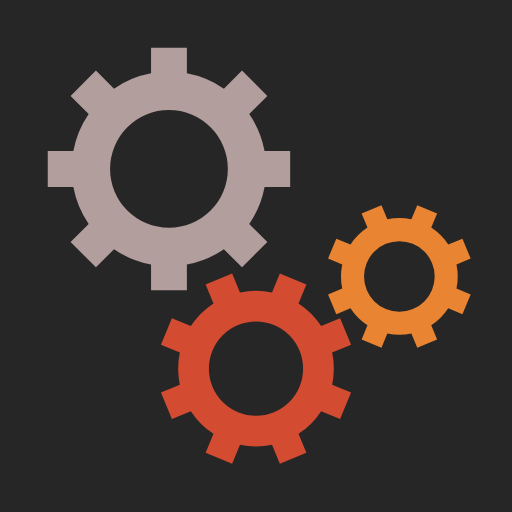
t = 0.00 s
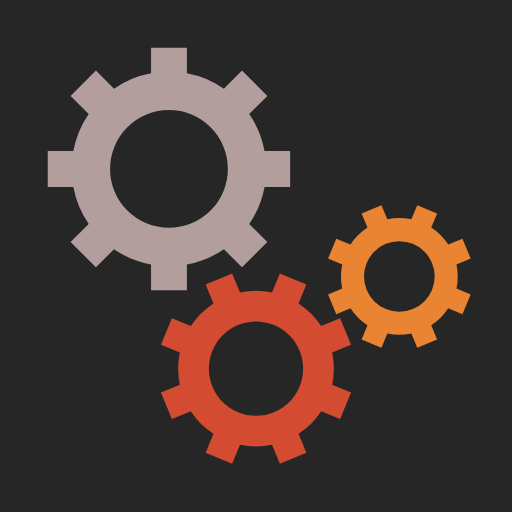
t = 0.25 s
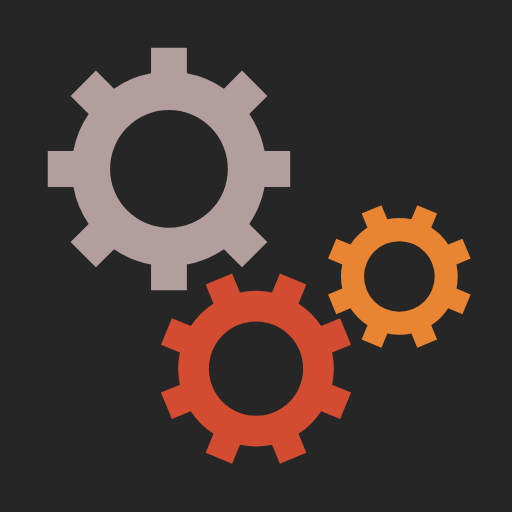
t = 0.50 s
t = 0.75 s: frame unchanged from t = 0.25 s, image omitted

The animated SVG that drew these frames (rendered in a browser with its animation timeline set to each time). Animation: 3 SMIL elements (animateTransform=3); one cycle of 1.00 s, repeats indefinitely.

<svg class="lds-gear-set" width="200px"  height="200px"  xmlns="http://www.w3.org/2000/svg" xmlns:xlink="http://www.w3.org/1999/xlink" viewBox="0 0 100 100" preserveAspectRatio="xMidYMid" style="background: rgb(38, 38, 38);"><g transform="translate(50 50)"> <g transform="translate(-17 -17) scale(0.5)"> <g transform="rotate(300)">
<animateTransform attributeName="transform" type="rotate" values="0;360" keyTimes="0;1" dur="1s" begin="0s" repeatCount="indefinite"></animateTransform><path d="M37.3496987939662 -7 L47.3496987939662 -7 L47.3496987939662 7 L37.3496987939662 7 A38 38 0 0 1 31.359972760794346 21.46047782418268 L31.359972760794346 21.46047782418268 L38.431040572659825 28.531545636048154 L28.531545636048154 38.431040572659825 L21.46047782418268 31.359972760794346 A38 38 0 0 1 7.0000000000000036 37.3496987939662 L7.0000000000000036 37.3496987939662 L7.000000000000004 47.3496987939662 L-6.999999999999999 47.3496987939662 L-7 37.3496987939662 A38 38 0 0 1 -21.46047782418268 31.35997276079435 L-21.46047782418268 31.35997276079435 L-28.531545636048154 38.431040572659825 L-38.43104057265982 28.531545636048158 L-31.359972760794346 21.460477824182682 A38 38 0 0 1 -37.3496987939662 7.000000000000007 L-37.3496987939662 7.000000000000007 L-47.3496987939662 7.000000000000008 L-47.3496987939662 -6.9999999999999964 L-37.3496987939662 -6.999999999999997 A38 38 0 0 1 -31.35997276079435 -21.460477824182675 L-31.35997276079435 -21.460477824182675 L-38.431040572659825 -28.531545636048147 L-28.53154563604818 -38.4310405726598 L-21.4604778241827 -31.35997276079433 A38 38 0 0 1 -6.999999999999992 -37.3496987939662 L-6.999999999999992 -37.3496987939662 L-6.999999999999994 -47.3496987939662 L6.999999999999977 -47.3496987939662 L6.999999999999979 -37.3496987939662 A38 38 0 0 1 21.460477824182686 -31.359972760794342 L21.460477824182686 -31.359972760794342 L28.531545636048158 -38.43104057265982 L38.4310405726598 -28.53154563604818 L31.35997276079433 -21.4604778241827 A38 38 0 0 1 37.3496987939662 -6.999999999999995 M0 -23A23 23 0 1 0 0 23 A23 23 0 1 0 0 -23" fill="#b29e9c"></path></g></g> <g transform="translate(0 22) scale(0.4)"> <g transform="rotate(37.5)">
<animateTransform attributeName="transform" type="rotate" values="360;0" keyTimes="0;1" dur="1s" begin="-0.0625s" repeatCount="indefinite"></animateTransform><path d="M37.3496987939662 -7 L47.3496987939662 -7 L47.3496987939662 7 L37.3496987939662 7 A38 38 0 0 1 31.359972760794346 21.46047782418268 L31.359972760794346 21.46047782418268 L38.431040572659825 28.531545636048154 L28.531545636048154 38.431040572659825 L21.46047782418268 31.359972760794346 A38 38 0 0 1 7.0000000000000036 37.3496987939662 L7.0000000000000036 37.3496987939662 L7.000000000000004 47.3496987939662 L-6.999999999999999 47.3496987939662 L-7 37.3496987939662 A38 38 0 0 1 -21.46047782418268 31.35997276079435 L-21.46047782418268 31.35997276079435 L-28.531545636048154 38.431040572659825 L-38.43104057265982 28.531545636048158 L-31.359972760794346 21.460477824182682 A38 38 0 0 1 -37.3496987939662 7.000000000000007 L-37.3496987939662 7.000000000000007 L-47.3496987939662 7.000000000000008 L-47.3496987939662 -6.9999999999999964 L-37.3496987939662 -6.999999999999997 A38 38 0 0 1 -31.35997276079435 -21.460477824182675 L-31.35997276079435 -21.460477824182675 L-38.431040572659825 -28.531545636048147 L-28.53154563604818 -38.4310405726598 L-21.4604778241827 -31.35997276079433 A38 38 0 0 1 -6.999999999999992 -37.3496987939662 L-6.999999999999992 -37.3496987939662 L-6.999999999999994 -47.3496987939662 L6.999999999999977 -47.3496987939662 L6.999999999999979 -37.3496987939662 A38 38 0 0 1 21.460477824182686 -31.359972760794342 L21.460477824182686 -31.359972760794342 L28.531545636048158 -38.43104057265982 L38.4310405726598 -28.53154563604818 L31.35997276079433 -21.4604778241827 A38 38 0 0 1 37.3496987939662 -6.999999999999995 M0 -23A23 23 0 1 0 0 23 A23 23 0 1 0 0 -23" fill="#d34c31"></path></g></g> <g transform="translate(28 4) scale(0.3)"> <g transform="rotate(322.5)">
<animateTransform attributeName="transform" type="rotate" values="0;360" keyTimes="0;1" dur="1s" begin="-0.0625s" repeatCount="indefinite"></animateTransform><path d="M37.3496987939662 -7 L47.3496987939662 -7 L47.3496987939662 7 L37.3496987939662 7 A38 38 0 0 1 31.359972760794346 21.46047782418268 L31.359972760794346 21.46047782418268 L38.431040572659825 28.531545636048154 L28.531545636048154 38.431040572659825 L21.46047782418268 31.359972760794346 A38 38 0 0 1 7.0000000000000036 37.3496987939662 L7.0000000000000036 37.3496987939662 L7.000000000000004 47.3496987939662 L-6.999999999999999 47.3496987939662 L-7 37.3496987939662 A38 38 0 0 1 -21.46047782418268 31.35997276079435 L-21.46047782418268 31.35997276079435 L-28.531545636048154 38.431040572659825 L-38.43104057265982 28.531545636048158 L-31.359972760794346 21.460477824182682 A38 38 0 0 1 -37.3496987939662 7.000000000000007 L-37.3496987939662 7.000000000000007 L-47.3496987939662 7.000000000000008 L-47.3496987939662 -6.9999999999999964 L-37.3496987939662 -6.999999999999997 A38 38 0 0 1 -31.35997276079435 -21.460477824182675 L-31.35997276079435 -21.460477824182675 L-38.431040572659825 -28.531545636048147 L-28.53154563604818 -38.4310405726598 L-21.4604778241827 -31.35997276079433 A38 38 0 0 1 -6.999999999999992 -37.3496987939662 L-6.999999999999992 -37.3496987939662 L-6.999999999999994 -47.3496987939662 L6.999999999999977 -47.3496987939662 L6.999999999999979 -37.3496987939662 A38 38 0 0 1 21.460477824182686 -31.359972760794342 L21.460477824182686 -31.359972760794342 L28.531545636048158 -38.43104057265982 L38.4310405726598 -28.53154563604818 L31.35997276079433 -21.4604778241827 A38 38 0 0 1 37.3496987939662 -6.999999999999995 M0 -23A23 23 0 1 0 0 23 A23 23 0 1 0 0 -23" fill="#e88432"></path></g></g></g></svg>
